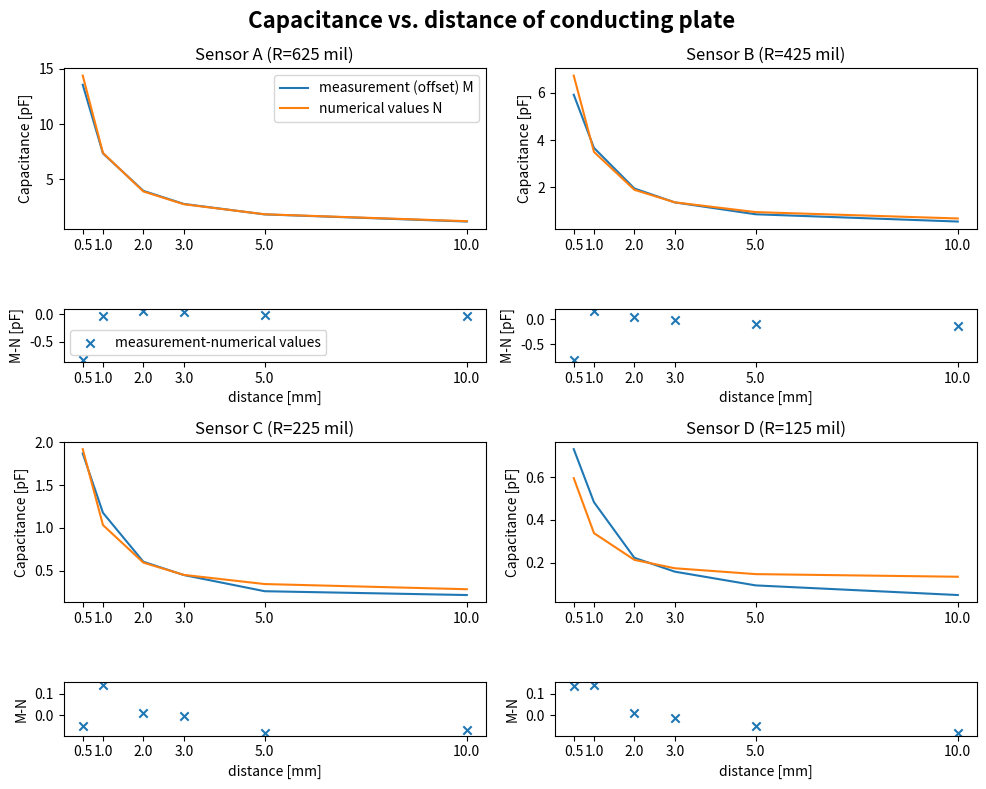

The matplotlib source for this figure:
#!/usr/bin/env python3
# -*- coding: utf-8 -*-
"""
Created on Sat Mar  9 13:40:56 2024

[redacted]
"""
import numpy as np
import matplotlib.pyplot as plt
import matplotlib.gridspec as gridspec


"""
time to load the capacitor t = 0.69CR
hence the period is T = 2*t
measuring the frequency f = 1/T = 1/2t
we get t=1/2f
hence the capacitance is C = 1/(2*0.69Rf)
"""

#correcting for capacitance of the circuit itself

# Ohne Sensor, 0pF, 100 kO
#517.8, 97.99, 103
C_circuit_100k = 1/(2*0.69*100e3*517.8e3)*1e12 #pico Farad

# Ohne Sensor, 100 pF, 100 kO
#61.35, 55.97, 119
C_100pF_100k = 1/(2*0.69*100e3*61.35e3)*1e12

#with capacitance of the circuit being in series
C_100pF_100k_corrected = C_100pF_100k-C_circuit_100k
print('corrected measured capacitance, 100pF, 100kOhm: {}'.format(C_100pF_100k_corrected))



# Ohne Sensor, 100pF, 6.8kO
#833.5, 0, 90
C_100pF_6d8k = 1/(2*0.69*6.8e3*883.5e3)*1e12

# Ohne Sensor, 0pF, 6.8kO, Square wave destroyed (stil visible), bad sampling rate
#4500, 4349, 104
C_0pF_6d8k = 1/(2*0.69*6.8e3*4500e3)*1e12

#correcting the capacitance
C_100pF_6d8k_corrected = C_100pF_6d8k - C_0pF_6d8k
print('corrected measured capacitance, 100pF, 6.8kOhm: {}'.format(C_100pF_6d8k_corrected))



capacitance_correction = C_circuit_100k

#sensor A
# Abstand [mm], Mittelwert [kHz], std [Hz], n
A = np.array([
[10.0, 343.2, 0, 107],
[5.0, 333.0, 16.30, 104],
[3.0, 319.1, 0, 104],
[2.0, 303.3, 0, 105],
[1.0, 265.6, 0, 101],
[0.5, 216.3, 105.3, 104]])
A_open = np.array([1000, 363.7, 317.6, 107])
A_C_open = 1/(2*0.69*100e3*A_open[1]*1e3)*1e12 - capacitance_correction
print('corrected measured capacitance, A open, 100kOhm: {}'.format(A_C_open))






B = np.array([
[10.0,400.7, 0, 103],
[5.0, 394.0, 488.8, 105],
[3.0, 383.5, 0, 103],
[2.0, 371.9, 283.3, 106],
[1.0, 341.7, 225.0, 100],
[0.5, 308.9, 221.9, 102]])
B_open = np.array([1000, 423.3, 658.3, 113])
B_C_open = 1/(2*0.69*100e3*B_open[1]*1e3)*1e12 - capacitance_correction
print('corrected measured capacitance, B open, 100kOhm: {}'.format(B_C_open))


B_d = B[:,0]
B_C = 1/(2*0.69*100e3*B[:,1]*1e3)*1e12 - capacitance_correction


C = np.array([
[10.0, 423.4, 0, 104],
[5.0, 422.3, 120.4, 97],
[3.0, 417.7, 394.8, 104],
[2.0, 414.0, 0, 102],
[1.0, 400.9, 430.5, 103],
[0.5, 386.1, 267.6, 105]])
C_open = np.array([1000, 444.8, 431.2, 105])
C_C_open = 1/(2*0.69*100e3*C_open[1]*1e3)*1e12 - capacitance_correction
print('corrected measured capacitance, C open, 100kOhm: {}'.format(C_C_open))


C_d = C[:,0]
C_C = 1/(2*0.69*100e3*C[:,1]*1e3)*1e12 - capacitance_correction

D = np.array([
[10.0, 440.1, 28.44, 97],
[5.0, 438.9, 419.9, 105],
[3.0, 437.2, 0, 107],
[2.0, 435.5, 0, 105],
[1.0, 428.8, 152.3, 108],
[0.5, 422.6, 283.1, 98]])
D_open = np.array([1000, 459.9, 232.8, 105])
D_C_open = 1/(2*0.69*100e3*D_open[1]*1e3)*1e12 - capacitance_correction
#print('corrected measured capacitance, D open, 100kOhm: {}'.format(D_C_open))


#values from numerical model
dvalues = np.array([0.5,1,2,3,5,10])

measurements = np.empty((4,6),dtype = float)

A_measurement = 1/(2*0.69*100e3*A[:,1]*1e3)*1e12
measurements[0,:] = A_measurement[::-1]
B_measurement = 1/(2*0.69*100e3*B[:,1]*1e3)*1e12
measurements[1,:] = B_measurement[::-1]
C_measurement = 1/(2*0.69*100e3*C[:,1]*1e3)*1e12
measurements[2,:] = C_measurement[::-1]
D_measurement = 1/(2*0.69*100e3*D[:,1]*1e3)*1e12
measurements[3,:] = D_measurement[::-1]

measurements_corrected = measurements - capacitance_correction


numerical_values = np.array(
[[14.38175938,  7.3790932 ,  3.89097648,  2.73434873,  1.82487475,  1.19969803],
 [ 6.72982207,  3.49865729,  1.88985146,  1.35818809,  0.94472547,  0.67453665],
 [ 1.91964577,  1.03296774,  0.59384739,  0.4508662 ,  0.34379097,  0.28322917],
 [ 0.5955314,   0.33856777,  0.2135263,   0.17431424,  0.14695552,  0.13464536]
 ]
)
625, 425, 225, 125

sensors = np.array(['A (R=625 mil)', 'B (R=425 mil)', 'C (R=225 mil)', 'D (R=125 mil)'])
deviation = measurements_corrected-numerical_values
diff = deviation[:,1:]

for i in range(4):
    measurements_corrected[i] -= np.mean(diff, axis=1)[i]
    deviation[i] -= np.mean(diff, axis=1)[i]


custom_ticks_x = [0.5, 1, 2, 3, 5, 10]


# Create a figure with a custom GridSpec layout
fig = plt.figure(figsize=(10, 8))
gs = gridspec.GridSpec(4, 2, height_ratios=[3, 1, 3, 1])

# Create an array of axes according to the GridSpec layout
axes = [fig.add_subplot(gs[i, j]) for i in range(4) for j in range(2)]

for i, ax in enumerate(axes):
    if i < 2:
        ax.plot(dvalues, measurements_corrected[i, :], label='measurement (offset) M')
        ax.plot(dvalues, numerical_values[i, :], label='numerical values N')
        ax.set_title('Sensor {}'.format(sensors[i]))
        ax.set_ylabel('Capacitance [pF]')
        ax.set_xticks(custom_ticks_x)
    elif 3 < i < 6:
        ax.plot(dvalues, measurements_corrected[i - 2, :], label='measurement (offset) M')
        ax.plot(dvalues, numerical_values[i - 2, :], label='numerical values N')
        ax.set_title('Sensor {}'.format(sensors[i - 2]))
        ax.set_ylabel('Capacitance [pF]')
        ax.set_xticks(custom_ticks_x)
    if i == 0:
        ax.legend()
    if 1 < i < 4:
        ax.scatter(dvalues, deviation[i - 2, :], label='measurement-numerical values', marker='x')
        ax.set_xlabel('distance [mm]')
        ax.set_ylabel('M-N [pF]')
        ax.set_xticks(custom_ticks_x)
    elif 5 < i:
        ax.scatter(dvalues, deviation[i - 4, :], label='difference', marker='x')
        ax.set_xlabel('distance [mm]')
        ax.set_ylabel('M-N')
        ax.set_xticks(custom_ticks_x)
    if i==2:
        ax.legend()

fig.suptitle('Capacitance vs. distance of conducting plate',fontsize=16,fontweight='bold')
fig.tight_layout()  # Adjust layout to make room for the suptitle
fig.savefig('pres_mes.pdf')
plt.show()